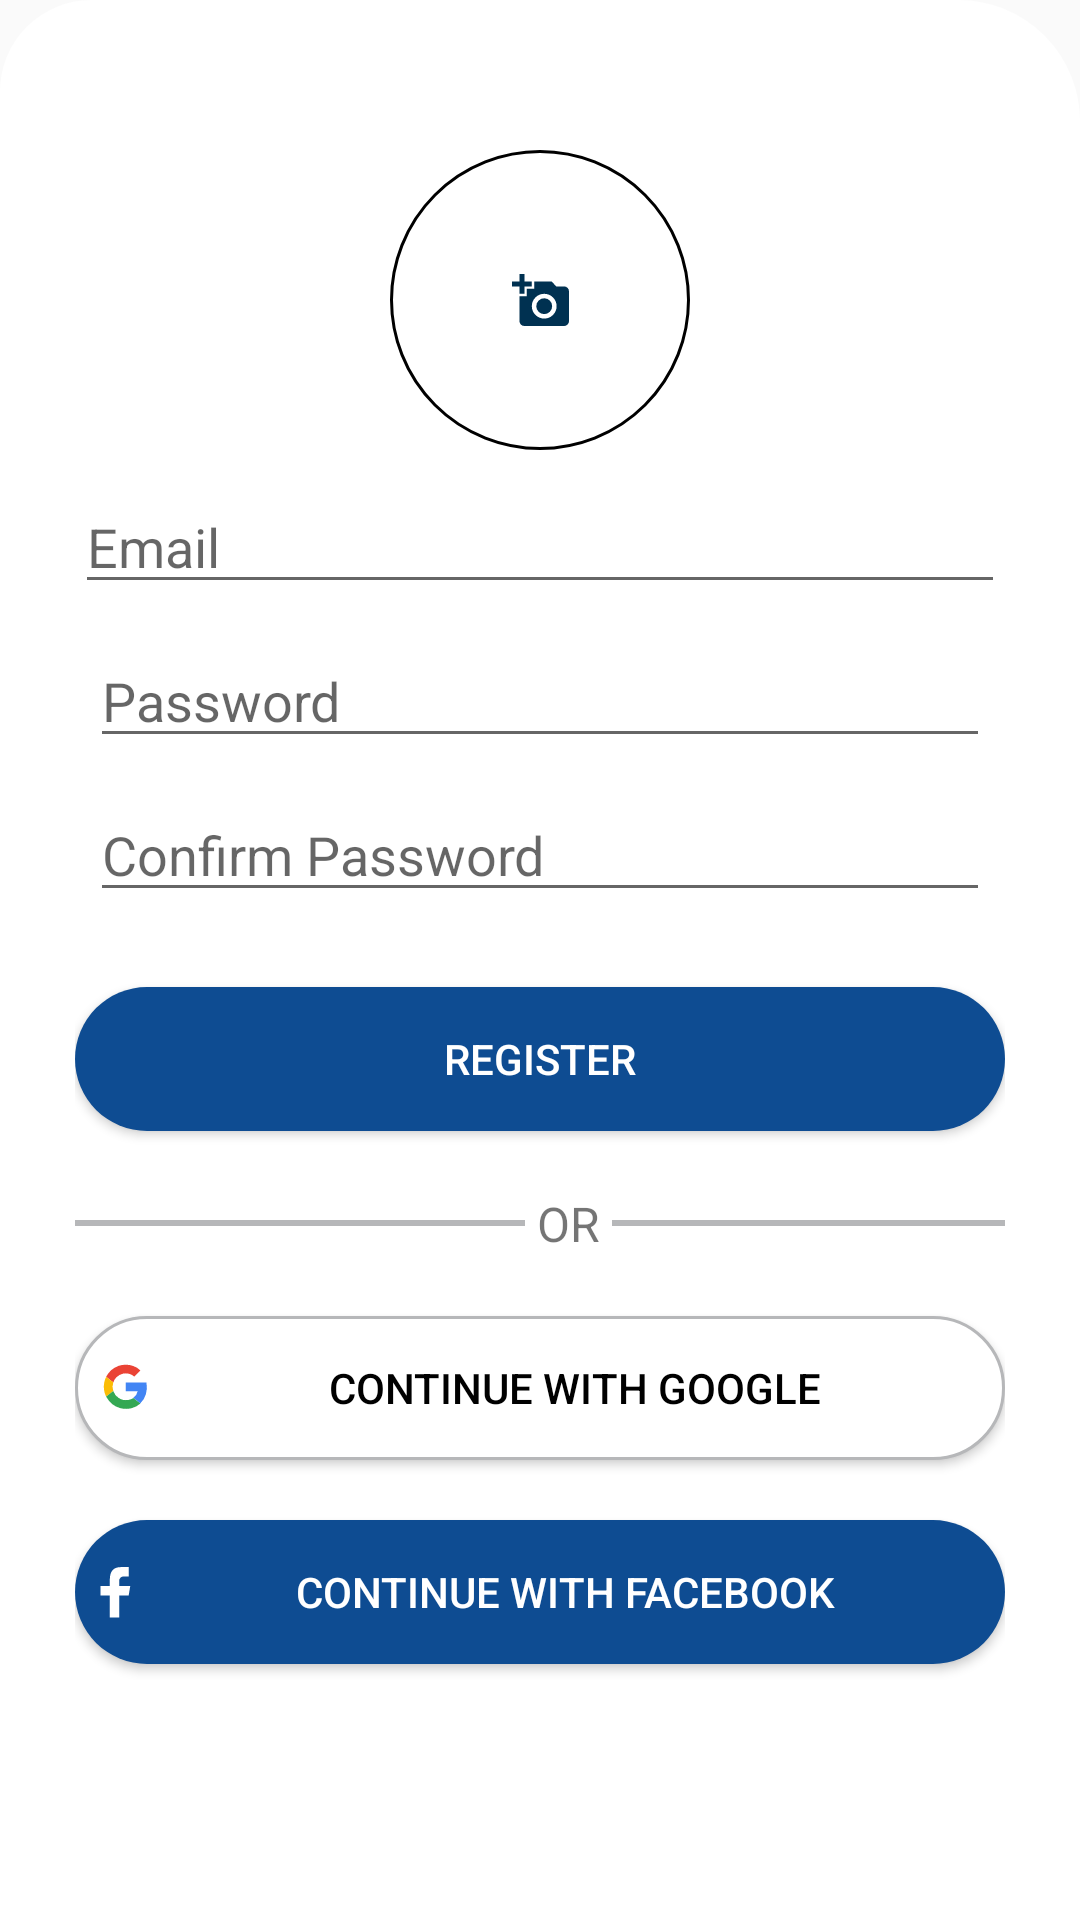

Layout XML and referenced resources for this Android screen:
<!-- AndroidManifest.xml: application theme AppTheme -->
<!-- res/layout/fragment_register.xml -->
<?xml version="1.0" encoding="utf-8"?>
<LinearLayout xmlns:android="http://schemas.android.com/apk/res/android"
    xmlns:app="http://schemas.android.com/apk/res-auto"
    android:id="@+id/linearLayout2"
    android:layout_width="match_parent"
    android:layout_height="match_parent"
    android:background="@drawable/layout_shape">

            <LinearLayout
                android:layout_width="match_parent"
                android:layout_height="match_parent"
                android:layout_marginLeft="25dp"
                android:layout_marginRight="25dp"
                android:orientation="vertical"
                app:layout_constraintEnd_toEndOf="parent"
                app:layout_constraintHorizontal_bias="1.0"
                app:layout_constraintStart_toStartOf="parent"
                app:layout_constraintTop_toTopOf="parent">

                <ImageButton
                    android:id="@+id/addPhoto"
                    android:layout_width="100dp"
                    android:layout_height="100dp"
                    android:layout_gravity="center_horizontal"
                    android:layout_marginTop="50dp"
                    android:layout_marginBottom="10dp"
                    android:background="@drawable/add_photo"
                    android:gravity="center"
                    app:srcCompat="@drawable/ic_add_a_photo_24px">

                </ImageButton>

                <EditText
                    android:id="@+id/email"
                    android:layout_width="match_parent"
                    android:layout_height="wrap_content"
                    android:layout_marginBottom="5dp"
                    android:hint="Email"/>

                <EditText
                    android:id="@+id/password"
                    android:layout_width="match_parent"
                    android:layout_height="wrap_content"
                    android:layout_margin="5dp"
                    android:hint="Password" />

                <EditText
                    android:id="@+id/confirm_password"
                    android:layout_width="match_parent"
                    android:layout_height="wrap_content"
                    android:layout_margin="5dp"
                    android:hint="Confirm Password" />


                <Button
                    android:id="@+id/register"
                    style="@style/button.register"
                    android:layout_width="match_parent"
                    android:layout_height="wrap_content"
                    android:layout_marginTop="20dp" />

                <LinearLayout
                    android:layout_width="match_parent"
                    android:layout_height="wrap_content"
                    android:orientation="horizontal"
                    android:layout_marginTop="20dp"
                    android:layout_marginBottom="20dp">

                    <View
                        android:layout_width="150dp"
                        android:layout_height="2dp"
                        android:layout_gravity="center_vertical"
                        android:background="@color/silver"/>


                    <TextView
                        android:layout_width="wrap_content"
                        android:layout_height="wrap_content"
                        android:layout_marginLeft="4dp"
                        android:layout_marginRight="4dp"
                        android:gravity="center"
                        android:text="OR"
                        android:textSize="16dp" />

                    <View
                        android:layout_width="150dp"
                        android:layout_height="2dp"
                        android:layout_gravity="center_vertical"
                        android:background="@color/silver" />


                </LinearLayout>

                <Button
                    android:id="@+id/register_google"
                    android:layout_width="match_parent"
                    android:layout_height="wrap_content"
                    android:layout_marginBottom="20dp"
                    style="@style/button.register_google"/>

                <Button
                    android:id="@+id/register_facebook"
                    android:layout_width="match_parent"
                    android:layout_height="wrap_content"
                    android:layout_marginBottom="20dp"
                    style="@style/button.register_facebook"/>

                <LinearLayout
                    android:layout_width="match_parent"
                    android:layout_height="wrap_content"
                    android:layout_marginBottom="80dp"
                    android:orientation="horizontal">

                    <TextView
                        android:id="@+id/maqoyaAccount"
                        android:layout_width="wrap_content"
                        android:layout_weight="1"
                        android:layout_height="wrap_content"
                        android:text="Already have an account?"
                        android:layout_marginLeft="30dp"/>

                    <TextView
                        android:id="@+id/loginTo"
                        android:layout_width="0dp"
                        android:layout_height="wrap_content"
                        android:layout_weight="1"
                        android:text="Login"
                        android:textColor="@color/dark_blue"
                        android:layout_marginRight="40dp"
                        android:gravity="end"/>
                </LinearLayout>

            </LinearLayout>


        </LinearLayout>
<!-- resources referenced by this layout -->
<resources>
  <color name="dark_blue">#0E4C92</color>
  <color name="silver">@color/silver_light</color>
  <!-- drawable add_photo (drawable) -->
  <?xml version="1.0" encoding="utf-8"?>
  <shape xmlns:android="http://schemas.android.com/apk/res/android"
      android:innerRadius="0dp"
      android:shape="ring"
      android:thicknessRatio="2"
      android:useLevel="false">
      <solid android:color="@color/white"/>
      <stroke
          android:width="1dp"
          android:color="@color/black"/>
      </shape>
  <!-- drawable layout_shape (drawable) -->
  <?xml version="1.0" encoding="utf-8"?>
  <shape xmlns:android="http://schemas.android.com/apk/res/android"
      android:shape="rectangle" >
      <corners
          android:topLeftRadius="30dp"
          android:topRightRadius="40dp"
          android:bottomLeftRadius="0dp"
          android:bottomRightRadius="0dp"/>
      <stroke
          android:width="1dp"
          android:color="@color/white"/>
      <gradient
          android:angle = "-90"
          android:startColor="@color/white"
          android:endColor="@color/white"/>
  
  </shape>
  <style name="button.register">
          <item name="android:text">Register</item>
      </style>
  <style name="button.register_facebook">
          <item name="android:text">Continue With Facebook</item>
          <item name="android:background">@drawable/button_shape</item>
          <item name="android:drawableLeft">@drawable/ic_facebook</item>
          <item name="android:gravity">center</item>
      </style>
  <style name="button.register_google">
          <item name="android:text">Continue With Google</item>
          <item name="android:background">@drawable/google_register_shape</item>
          <item name="android:textColor">@color/black</item>
          <item name="android:drawableLeft">@drawable/ic_google</item>
          <item name="android:gravity">center</item>
      </style>
  <style name="AppTheme" parent="Theme.AppCompat.Light.NoActionBar">
          
          <item name="colorPrimary">@color/colorPrimary</item>
          <item name="colorPrimaryDark">@color/colorPrimaryDark</item>
          <item name="colorAccent">@color/colorAccent</item>
      </style>
  <color name="silver_light">#b6b7b9</color>
  <color name="white">@android:color/white</color>
  <color name="black">#000000</color>
  <!-- drawable button_shape (drawable) -->
  <?xml version="1.0" encoding="utf-8"?>
  <shape xmlns:android="http://schemas.android.com/apk/res/android"
      android:shape="rectangle">
      <solid android:color="@color/dark_blue"/>
      <corners android:radius="60dp"/>
  
  
  
  </shape>
  <!-- drawable ic_facebook (drawable) -->
  <vector xmlns:android="http://schemas.android.com/apk/res/android"
      android:width="17dp"
      android:height="18dp"
      android:viewportWidth="17"
      android:viewportHeight="18">
    <group>
      <clip-path android:pathData="M0,0h17v18h-17z M 0,0"/>
      <group>
        <clip-path android:pathData="M0,0h17v18h-17z M 0,0"/>
        <path
            android:pathData="M9.75,17.47L9.75,10.133h3.144l0.524,-3.144L9.75,6.989L9.75,5.417A1.39,1.39 0,0 1,11.322 3.845h1.572L12.894,0.701h-2.62C7.654,0.701 6.606,2.273 6.606,4.893v2.1L3.462,6.993L3.462,10.133L6.606,10.133v7.336Z"
            android:fillColor="#fff"/>
      </group>
    </group>
  </vector>
  <!-- drawable google_register_shape (drawable) -->
  <?xml version="1.0" encoding="utf-8"?>
  <shape xmlns:android="http://schemas.android.com/apk/res/android"
      android:shape="rectangle">
      <solid android:color="@color/white"/>
      <corners android:radius="50dp" />
      <stroke
          android:width="1dp"
          android:color="@color/silver"/>
  </shape>
  <color name="colorPrimary">@color/dark_blue</color>
  <color name="colorPrimaryDark">@color/dark_blue</color>
  <color name="colorAccent">@color/dark_blue</color>
</resources>
